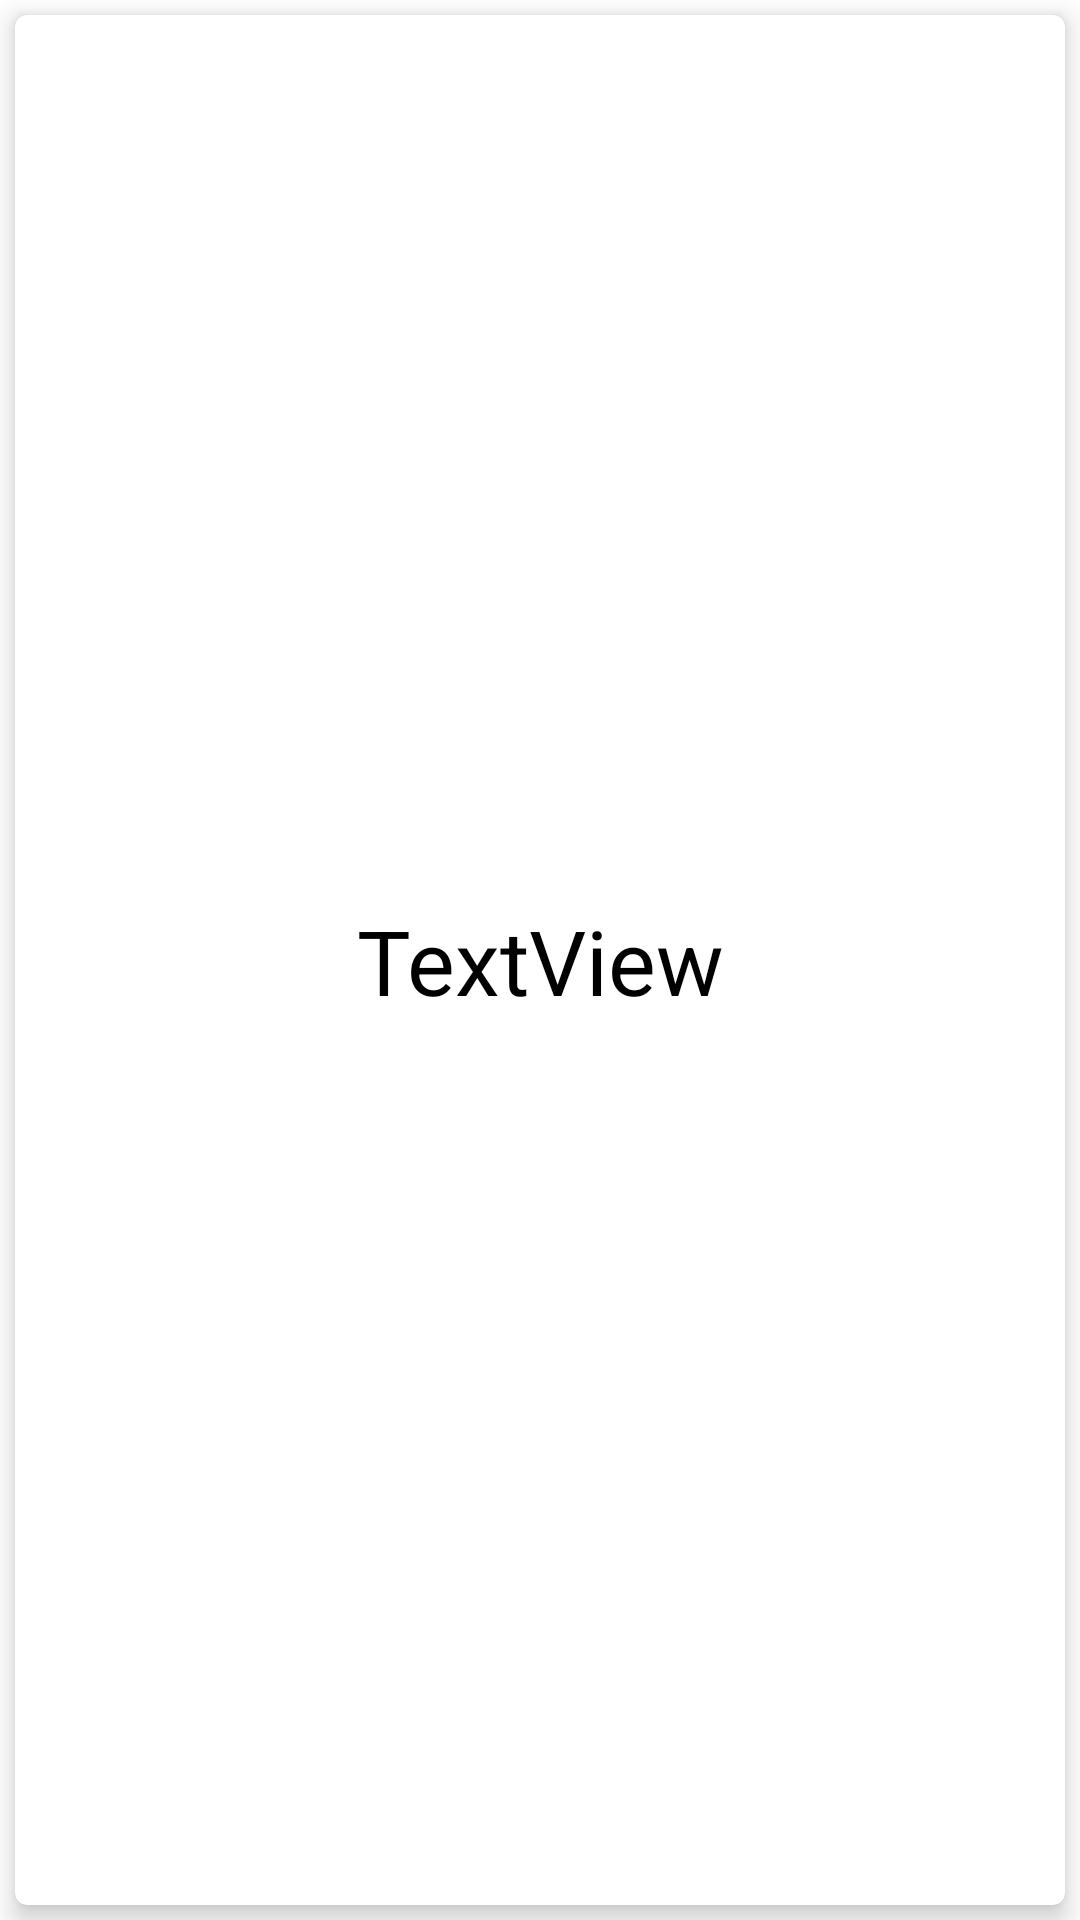

Layout XML and referenced resources for this Android screen:
<!-- AndroidManifest.xml: application theme Theme.CorrutinesFull -->
<!-- res/layout/tarjeta_pokemon.xml -->
<?xml version="1.0" encoding="utf-8"?>
<androidx.constraintlayout.widget.ConstraintLayout xmlns:android="http://schemas.android.com/apk/res/android"
    xmlns:tools="http://schemas.android.com/tools"
    android:layout_width="match_parent"
    android:layout_height="150dp"
    android:layout_margin="10sp"
    xmlns:app="http://schemas.android.com/apk/res-auto">

    <com.google.android.material.card.MaterialCardView
        android:layout_width="0dp"
        android:layout_height="0dp"
        android:layout_margin="5sp"
        app:cardElevation="5sp"
        app:layout_constraintBottom_toBottomOf="parent"
        app:layout_constraintEnd_toEndOf="parent"
        app:layout_constraintStart_toStartOf="parent"
        app:layout_constraintTop_toTopOf="parent">

        <androidx.constraintlayout.widget.ConstraintLayout
            android:layout_width="match_parent"
            android:layout_height="match_parent">

            <TextView
                android:id="@+id/textView"
                android:layout_width="wrap_content"
                android:layout_height="wrap_content"
                android:text="TextView"
                android:textSize="30sp"
                android:textColor="@color/black"
                app:layout_constraintBottom_toBottomOf="parent"
                app:layout_constraintEnd_toEndOf="parent"
                app:layout_constraintStart_toStartOf="parent"
                app:layout_constraintTop_toTopOf="parent" />
        </androidx.constraintlayout.widget.ConstraintLayout>
    </com.google.android.material.card.MaterialCardView>

</androidx.constraintlayout.widget.ConstraintLayout>
<!-- resources referenced by this layout -->
<resources>
  <style name="Theme.CorrutinesFull" parent="Theme.MaterialComponents.DayNight.DarkActionBar">
          
          <item name="colorPrimary">@color/purple_500</item>
          <item name="colorPrimaryVariant">@color/purple_700</item>
          <item name="colorOnPrimary">@color/white</item>
          
          <item name="colorSecondary">@color/teal_200</item>
          <item name="colorSecondaryVariant">@color/teal_700</item>
          <item name="colorOnSecondary">@color/black</item>
          
          <item name="android:statusBarColor" tools:targetApi="l">?attr/colorPrimaryVariant</item>
          
      </style>
  <!-- not gathered from this repository: default colours our renderer supplied (Android Studio template values) -->
  <color name="purple_500">#FF6200EE</color>
  <color name="purple_700">#FF3700B3</color>
  <color name="teal_200">#FF03DAC5</color>
  <color name="teal_700">#FF018786</color>
  <color name="black">#FF000000</color>
  <color name="white">#FFFFFFFF</color>
</resources>
